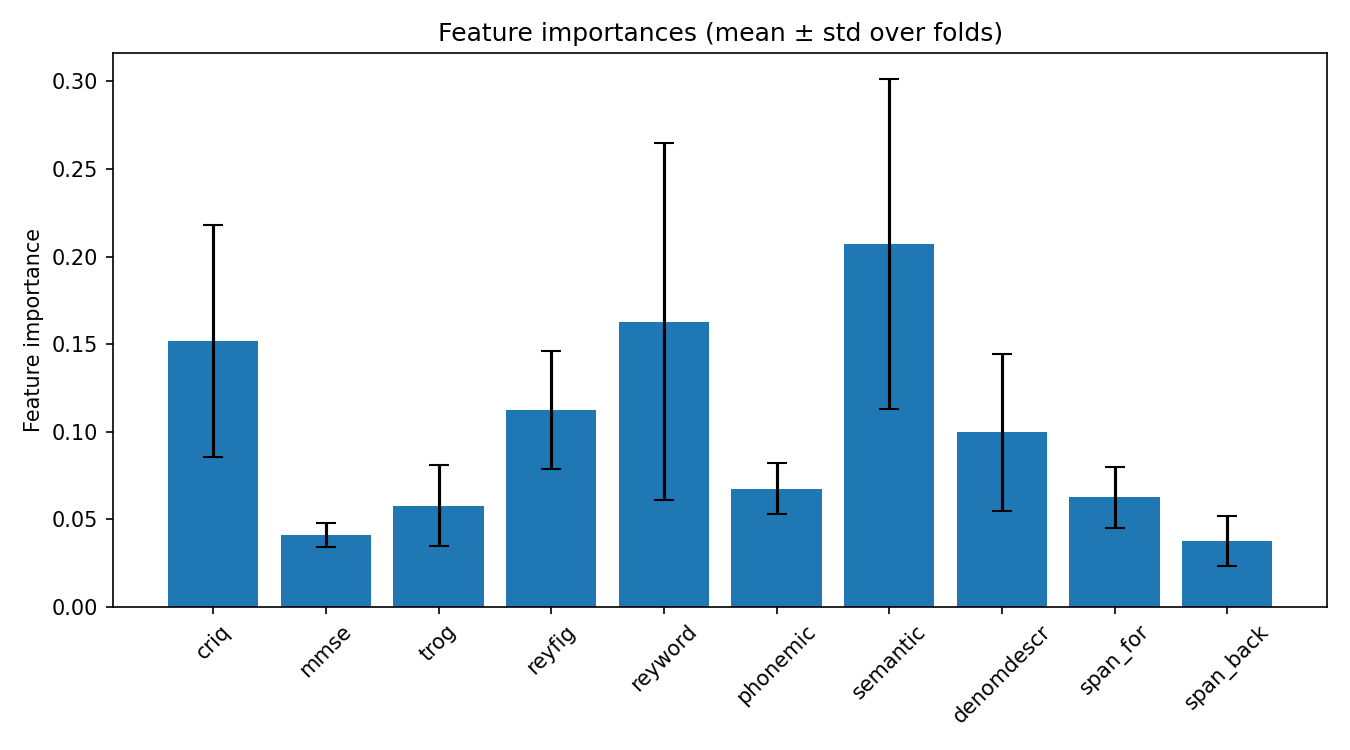

Source data for this figure (header and first rows):
feature, mean_importance, std_importance
semantic, 0.2071, 0.09404
reyword, 0.1627, 0.1019
criq, 0.1518, 0.06633
reyfig, 0.1124, 0.03371
denomdescr, 0.09958, 0.04484
phonemic, 0.06756, 0.01467
span_for, 0.06255, 0.01738
trog, 0.05771, 0.02317
mmse, 0.04097, 0.006746
span_back, 0.03763, 0.01421
